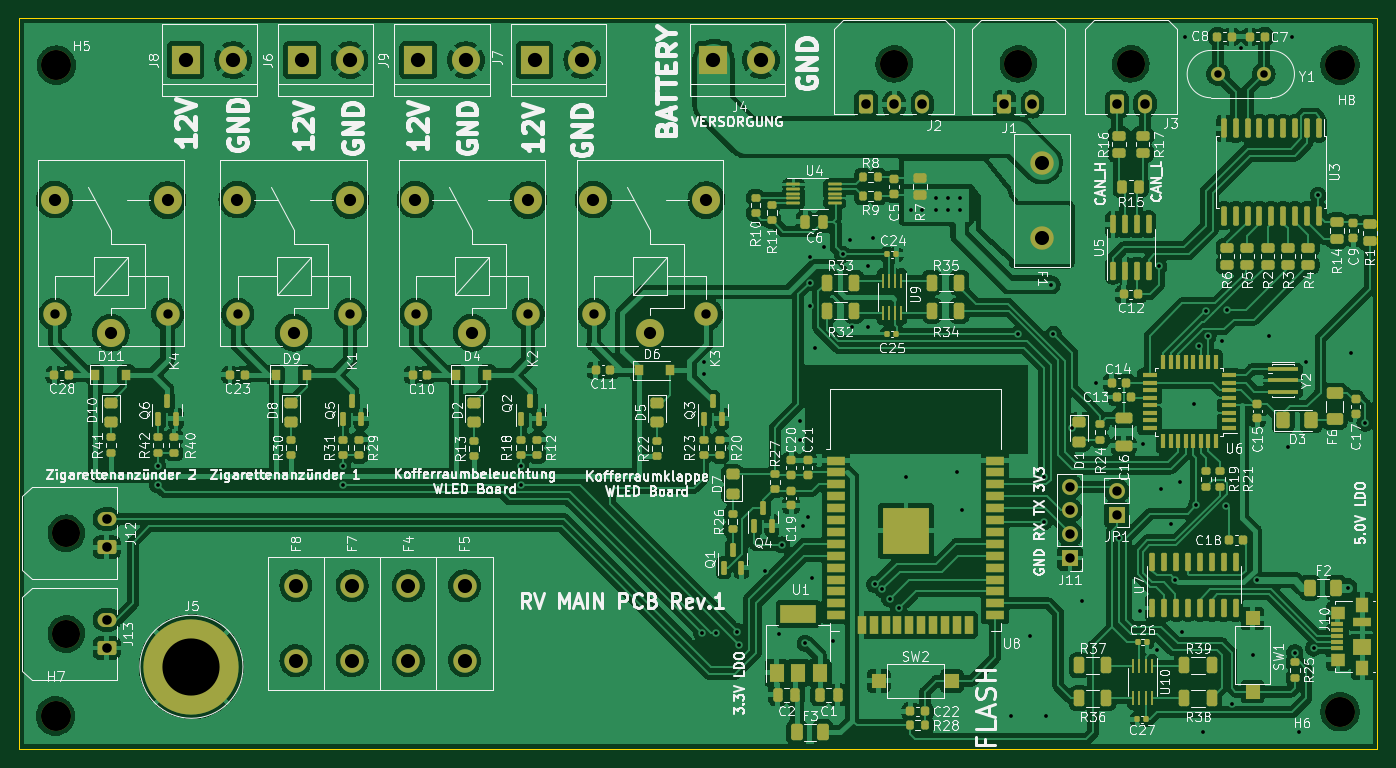
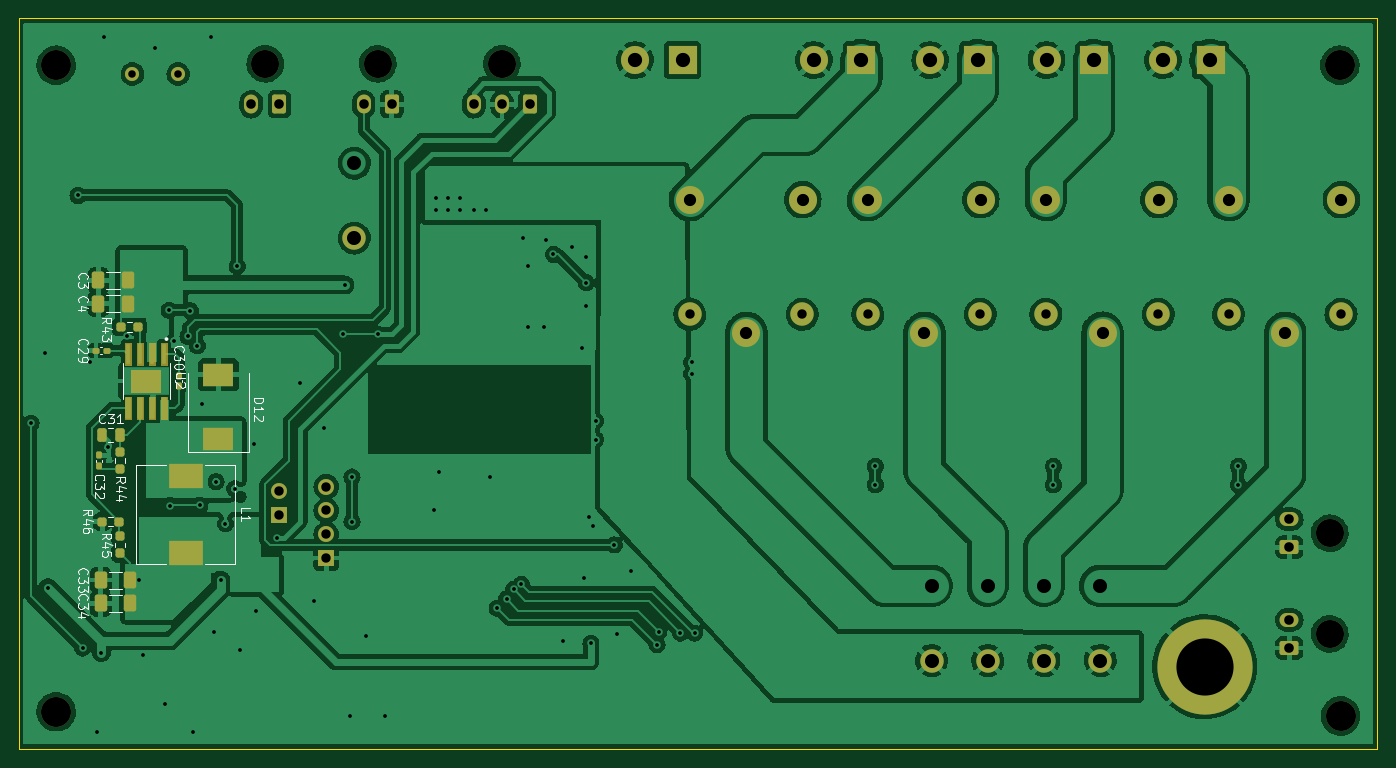
Circuit board: 11 layer files. Board 145.0 x 78.0 mm.
- bottom_copper: RV_main_pcb_ESP32-B_Cu.gbr (329256 bytes)
- bottom_mask: RV_main_pcb_ESP32-B_Mask.gbr (9390 bytes)
- paste: RV_main_pcb_ESP32-B_Paste.gbr (6755 bytes)
- bottom_silk: RV_main_pcb_ESP32-B_Silkscreen.gbr (14658 bytes)
- outline: RV_main_pcb_ESP32-Edge_Cuts.gbr (636 bytes)
- top_copper: RV_main_pcb_ESP32-F_Cu.gbr (563331 bytes)
- top_mask: RV_main_pcb_ESP32-F_Mask.gbr (17201 bytes)
- paste: RV_main_pcb_ESP32-F_Paste.gbr (14420 bytes)
- top_silk: RV_main_pcb_ESP32-F_Silkscreen.gbr (161315 bytes)
- drill: RV_main_pcb_ESP32-NPTH.drl (535 bytes)
- drill: RV_main_pcb_ESP32-PTH.drl (3012 bytes)

=== bottom_copper: RV_main_pcb_ESP32-B_Cu.gbr (329256 bytes, source omitted) ===
=== bottom_mask: RV_main_pcb_ESP32-B_Mask.gbr (9390 bytes, source omitted) ===
=== paste: RV_main_pcb_ESP32-B_Paste.gbr (6755 bytes, source omitted) ===
=== bottom_silk: RV_main_pcb_ESP32-B_Silkscreen.gbr (14658 bytes, source omitted) ===
=== outline: RV_main_pcb_ESP32-Edge_Cuts.gbr ===
%TF.GenerationSoftware,KiCad,Pcbnew,(6.0.1)*%
%TF.CreationDate,2022-05-12T18:18:59+02:00*%
%TF.ProjectId,RV_main_pcb_ESP32,52565f6d-6169-46e5-9f70-63625f455350,rev?*%
%TF.SameCoordinates,PX3d58588PY82b3790*%
%TF.FileFunction,Profile,NP*%
%FSLAX46Y46*%
G04 Gerber Fmt 4.6, Leading zero omitted, Abs format (unit mm)*
G04 Created by KiCad (PCBNEW (6.0.1)) date 2022-05-12 18:18:59*
%MOMM*%
%LPD*%
G01*
G04 APERTURE LIST*
%TA.AperFunction,Profile*%
%ADD10C,0.100000*%
%TD*%
G04 APERTURE END LIST*
D10*
X0Y78000000D02*
X145000000Y78000000D01*
X145000000Y78000000D02*
X145000000Y0D01*
X145000000Y0D02*
X0Y0D01*
X0Y0D02*
X0Y78000000D01*
M02*

=== top_copper: RV_main_pcb_ESP32-F_Cu.gbr (563331 bytes, source omitted) ===
=== top_mask: RV_main_pcb_ESP32-F_Mask.gbr (17201 bytes, source omitted) ===
=== paste: RV_main_pcb_ESP32-F_Paste.gbr (14420 bytes, source omitted) ===
=== top_silk: RV_main_pcb_ESP32-F_Silkscreen.gbr (161315 bytes, source omitted) ===
=== drill: RV_main_pcb_ESP32-NPTH.drl ===
M48
; DRILL file {KiCad (6.0.1)} date Thu May 12 18:19:02 2022
; FORMAT={-:-/ absolute / inch / decimal}
; #@! TF.CreationDate,2022-05-12T18:19:02+02:00
; #@! TF.GenerationSoftware,Kicad,Pcbnew,(6.0.1)
; #@! TF.FileFunction,NonPlated,1,2,NPTH
FMAT,2
INCH
; #@! TA.AperFunction,NonPlated,NPTH,ComponentDrill
T1C0.1181
; #@! TA.AperFunction,NonPlated,NPTH,ComponentDrill
T2C0.1260
%
G90
G05
T1
X0.1998Y0.9075
X0.1998Y0.4843
X3.6781Y2.8799
X4.1998Y2.8799
X4.6722Y2.8799
T2
X0.1545Y0.1398
X0.1575Y2.874
X5.5512Y2.874
X5.5512Y0.1575
T0
M30

=== drill: RV_main_pcb_ESP32-PTH.drl ===
M48
; DRILL file {KiCad (6.0.1)} date Thu May 12 18:19:02 2022
; FORMAT={-:-/ absolute / inch / decimal}
; #@! TF.CreationDate,2022-05-12T18:19:02+02:00
; #@! TF.GenerationSoftware,Kicad,Pcbnew,(6.0.1)
; #@! TF.FileFunction,Plated,1,2,PTH
FMAT,2
INCH
; #@! TA.AperFunction,Plated,PTH,ViaDrill
T1C0.0157
; #@! TA.AperFunction,Plated,PTH,ComponentDrill
T2C0.0315
; #@! TA.AperFunction,Plated,PTH,ComponentDrill
T3C0.0394
; #@! TA.AperFunction,Plated,PTH,ComponentDrill
T4C0.0402
; #@! TA.AperFunction,Plated,PTH,ComponentDrill
T5C0.0512
; #@! TA.AperFunction,Plated,PTH,ComponentDrill
T6C0.0591
; #@! TA.AperFunction,Plated,PTH,ComponentDrill
T7C0.0598
; #@! TA.AperFunction,Plated,PTH,ComponentDrill
T8C0.2402
%
G90
G05
T1
X0.5837Y1.189
X0.5837Y1.1102
X1.3612Y1.189
X1.3612Y1.1102
X2.1093Y1.189
X2.1093Y1.1102
X2.8686Y0.4877
X2.8809Y1.626
X2.8809Y1.5768
X2.9281Y0.4882
X3.0187Y0.4941
X3.0266Y0.439
X3.1368Y0.75
X3.1959Y0.4843
X3.2057Y0.8583
X3.2844Y1.3799
X3.2844Y1.3012
X3.2943Y0.937
X3.3041Y0.4449
X3.314Y0.9764
X3.3238Y2.0689
X3.3238Y1.9606
X3.3238Y1.8622
X3.3337Y0.7205
X3.3435Y1.685
X3.3829Y2.1083
X3.4222Y0.4547
X3.4616Y2.0787
X3.4911Y2.1378
X3.501Y1.7736
X3.5699Y2.0295
X3.5699Y1.7736
X3.5896Y2.1476
X3.5962Y0.6931
X3.6289Y0.6713
X3.6585Y0.6319
X3.6978Y0.5925
X3.7274Y1.1437
X3.747Y2.2657
X3.7963Y2.2657
X3.8553Y2.315
X3.8553Y2.2657
X3.9045Y2.315
X3.9045Y2.2657
X3.9439Y1.1634
X3.9537Y2.315
X3.9537Y2.2657
X3.9636Y1.0059
X4.1703Y0.1398
X4.1998Y1.7441
X4.249Y0.4744
X4.3081Y1.1437
X4.3081Y0.9567
X4.3179Y0.1398
X4.3376Y1.9508
X4.3474Y1.7441
X4.4262Y1.3504
X4.4656Y0.622
X4.5246Y1.5374
X4.623Y0.8878
X4.7116Y0.5827
X4.7215Y1.2815
X4.7805Y0.4154
X4.7904Y2.0295
X4.8002Y1.0945
X4.8396Y0.9469
X4.8593Y0.7106
X4.8789Y1.124
X4.8888Y0.4941
X4.8986Y2.9941
X4.938Y1.4488
X4.9478Y1.0256
X4.9577Y1.6949
X4.9774Y0.0709
X4.9872Y1.8425
X4.997Y1.7343
X5.0561Y1.7146
X5.0732Y1.0236
X5.0758Y1.8445
X5.0955Y0.189
X5.1348Y2.9449
X5.1841Y0.3957
X5.2037Y0.7106
X5.253Y1.7343
X5.3317Y1.2717
X5.3514Y2.9941
X5.3612Y0.4055
X5.3809Y0.0709
X5.4104Y1.626
X5.44Y0.4252
X5.4596Y2.3268
X5.5846Y0.6791
X5.5974Y1.6654
X5.6565Y1.3701
T2
X5.0384Y2.8366
X5.2305Y2.8366
T3
X0.1526Y1.8268
X0.625Y1.8268
X0.9203Y1.8268
X1.3927Y1.8268
X1.6683Y1.8268
X2.1407Y1.8268
X2.4163Y1.8268
X2.8888Y1.8268
X4.4163Y1.1031
X4.4163Y1.0031
X4.4163Y0.9031
X4.4163Y0.8031
X4.6132Y1.0852
X4.6132Y0.9852
T4
X0.3699Y0.9665
X0.3699Y0.8484
X0.3699Y0.5433
X0.3699Y0.4252
X3.56Y2.7098
X3.6781Y2.7098
X3.7963Y2.7098
X4.1407Y2.7098
X4.2589Y2.7098
X4.6132Y2.7098
X4.7313Y2.7098
T5
X0.1506Y2.3091
X0.3868Y1.75
X0.625Y2.3071
X0.9183Y2.3091
X1.1545Y1.75
X1.3927Y2.3071
X1.6663Y2.3091
X1.9026Y1.75
X2.1407Y2.3071
X2.4144Y2.3091
X2.6506Y1.75
X2.8888Y2.3071
T6
X1.1644Y0.687
X1.1644Y0.372
X1.4006Y0.687
X1.4006Y0.372
X1.6368Y0.687
X1.6368Y0.372
X1.873Y0.687
X1.873Y0.372
X4.2982Y2.4626
X4.2982Y2.1476
T7
X0.7009Y2.8957
X0.9009Y2.8957
X1.1897Y2.8957
X1.3897Y2.8957
X1.6785Y2.8957
X1.8785Y2.8957
X2.1674Y2.8957
X2.3674Y2.8957
X2.9187Y2.8957
X3.1187Y2.8957
T8
X0.7254Y0.3465
T0
M30

